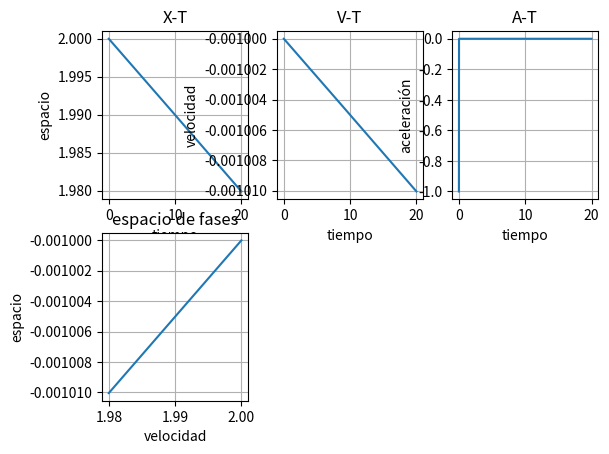

Write Python code to recreate this figure.
import matplotlib.pyplot as plt
import numpy as np

k=0.1
m=0.2
f0=0
c=0
w=0

h=0.001
t=20
ax=0
ay=0
x=2
y=0
vx=0
vy=0
px=[]
py=[]
pv=[]
pa=[]
pu=[]
pk=[]
pe=[]

pt=np.arange(0,t,h)
ax=-k*x/m-c*vx/m+f0*np.cos(w*t)/m
vx=vx+ax*h/2

for t in pt:
    ax=-k*x/m-c*vx/m+f0*np.cos(w*t)/m
    vx=vx+ax*h/2
    x=x+vx*h
    u=k*(x*x)/2
    k=m*(vx*vx)/2
    e=u+k
    px.append(x)
    py.append(y)
    pv.append(vx)
    pa.append(ax)
    pu.append(u)
    pk.append(k)
    pe.append(e)

plt.subplot(2,3,1)
plt.plot(pt,px)
plt.xlabel('tiempo')
plt.ylabel('espacio')
plt.title('X-T')
plt.grid(True)


plt.subplot(2,3,2)
plt.plot(pt,pv)
plt.xlabel('tiempo')
plt.ylabel('velocidad')
plt.title('V-T')
plt.grid(True)


plt.subplot(2,3,3)
plt.plot(pt,pa)
plt.xlabel('tiempo')
plt.ylabel('aceleración')
plt.title('A-T')
plt.grid(True)


plt.subplot(2,3,4)
plt.plot(px,pv)
plt.xlabel('velocidad')
plt.ylabel('espacio')
plt.title('espacio de fases')
plt.grid(True)



plt.show()
